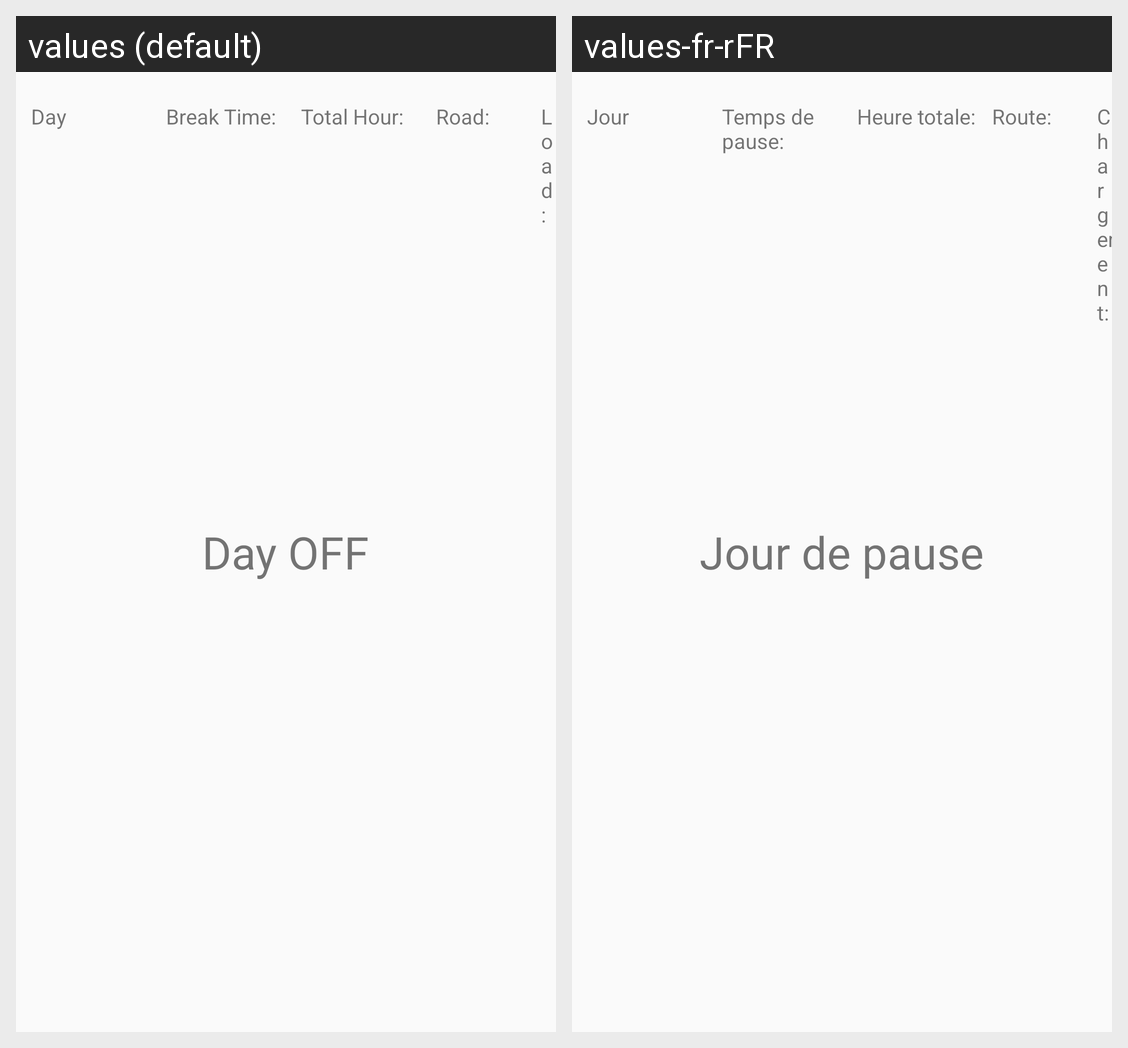

Locale-by-locale string values for the Android screen shown in this grid:
Android screen res/layout/week_cell.xml rendered under 2 locales, left to right: values (default), values-fr-rFR. Device: Nexus 5 (rendered at 1080×1920; each locale shown at half size, 540×960, under a caption strip naming it); theme Theme.Calculheure.
Strings drawn on this screen, with the default value and each locale's value (text and hints the layout hard-codes, and strings that could not be matched under every locale, appear in the picture but are not listed):

modif_day
  values: Day
  values-fr-rFR: Jour

week_break
  values: Break Time:
  values-fr-rFR: Temps de pause:

main_total_hour
  values: Total Hour:
  values-fr-rFR: Heure totale: 

modif_road
  values: Road:
  values-fr-rFR: Route: 

modif_load
  values: Load:
  values-fr-rFR: Chargement: 

week_status
  values: Day OFF
  values-fr-rFR: Jour de pause
